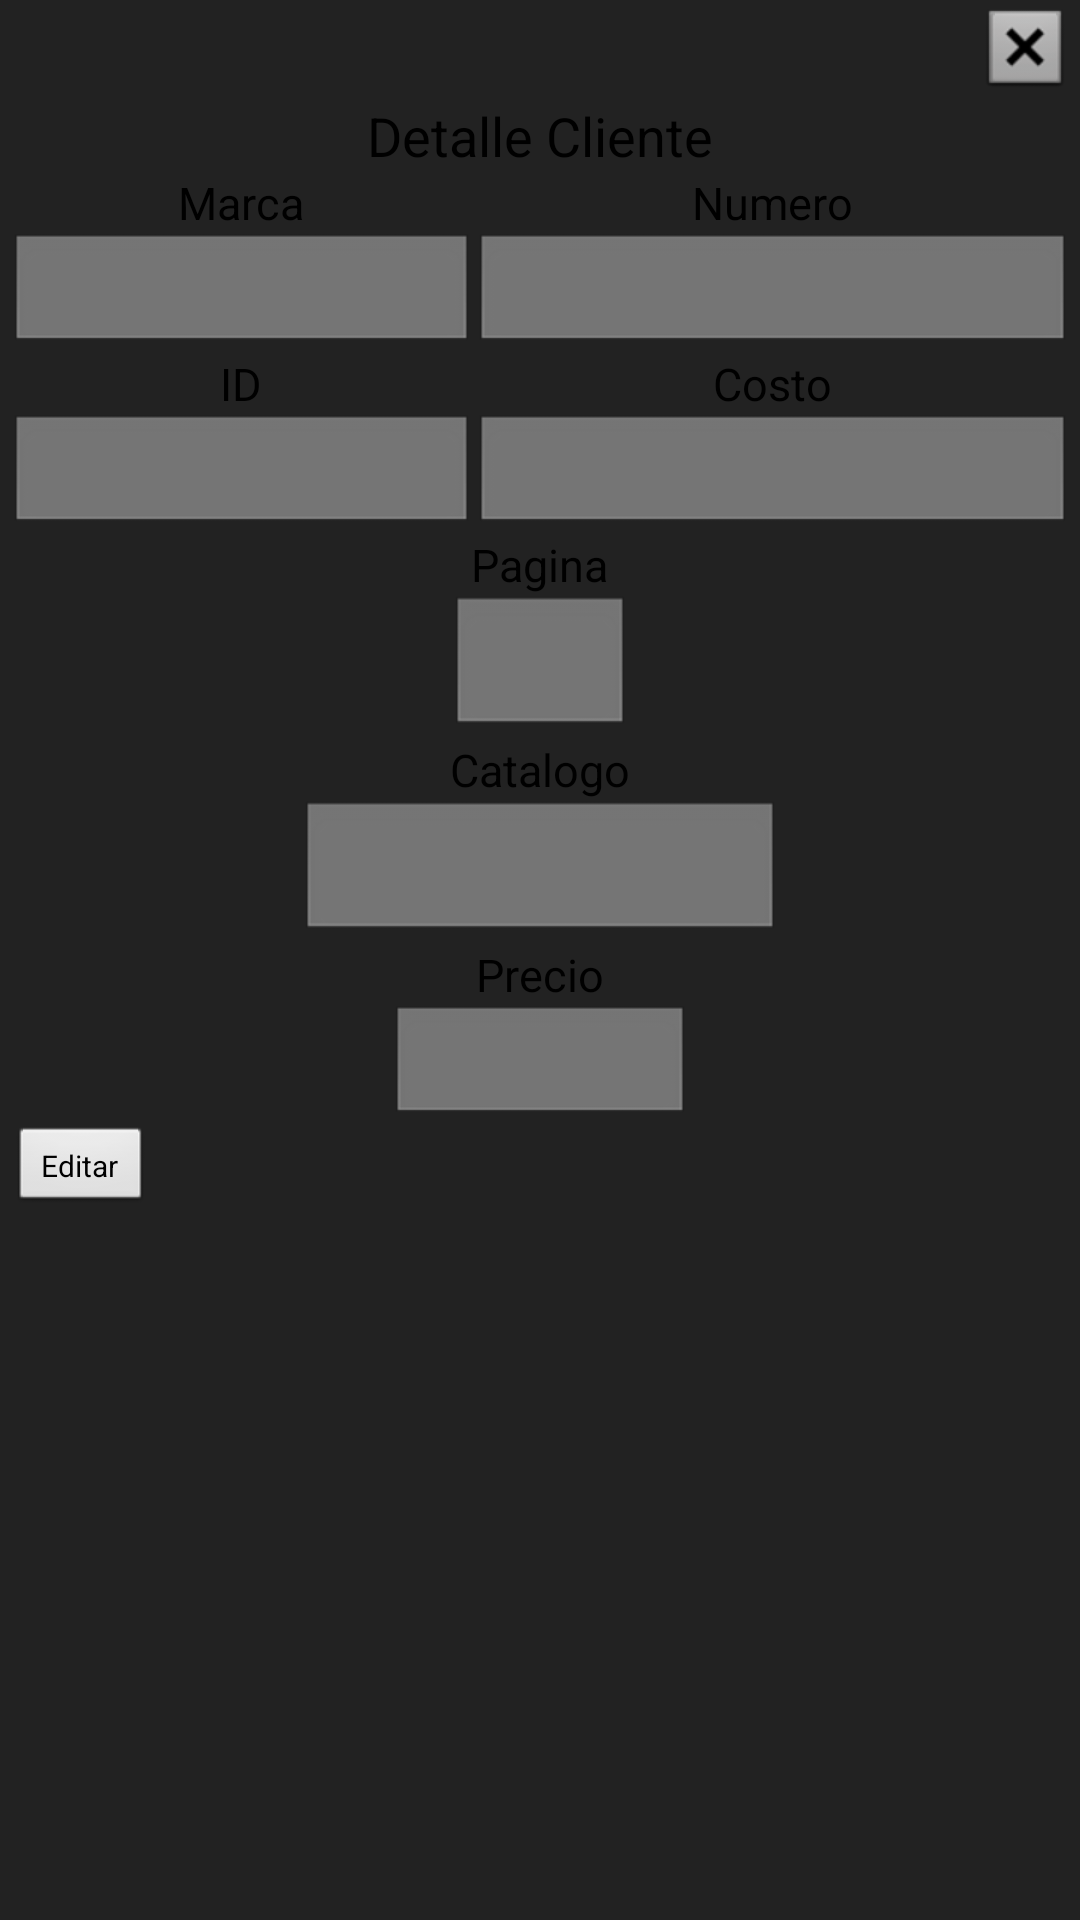

Layout XML and referenced resources for this Android screen:
<!-- AndroidManifest.xml: application theme AppTheme -->
<!-- res/layout/dialogo_clientes_detalle.xml -->
<LinearLayout xmlns:android="http://schemas.android.com/apk/res/android"
    android:layout_width="fill_parent"
    android:layout_height="wrap_content"
    android:background="#222"
    android:orientation="horizontal"
    android:padding="3dp" >

    <LinearLayout
        android:layout_width="fill_parent"
        android:layout_height="wrap_content"
        android:orientation="vertical" >

        <ImageButton
            android:id="@+id/btn_Dialogo_Clientes"
            android:layout_width="30dp"
            android:layout_height="30dp"
            android:layout_gravity="top|right"
            android:src="@android:drawable/btn_dialog" />

        <TextView
            android:id="@+id/lbl_Pagos_Pagos_General"
            android:layout_width="wrap_content"
            android:layout_height="wrap_content"
            android:layout_gravity="center_horizontal"
            android:text="Detalle Cliente"
            android:textAppearance="?android:attr/textAppearanceMedium" />

        <LinearLayout
            android:layout_width="fill_parent"
            android:layout_height="wrap_content"
            android:orientation="horizontal" >

            <LinearLayout
                android:layout_width="155dp"
                android:layout_height="wrap_content"
                android:orientation="vertical" >

                <TextView
                    android:id="@+id/lbl_Dialogo_MarcaMostrar"
                    android:layout_width="wrap_content"
                    android:layout_height="wrap_content"
                    android:layout_gravity="center_horizontal"
                    android:text="Marca"
                    android:textAppearance="?android:attr/textAppearanceMedium"
                    android:textSize="15sp" />

                <EditText
                    android:id="@+id/txt_Dialogo_Marca_Clientes"
                    android:layout_width="match_parent"
                    android:layout_height="40dp"
                    android:enabled="false"
                    android:gravity="center_vertical|center_horizontal"
                    android:inputType="textPersonName"
                    android:textSize="15sp" >

                    <requestFocus />
                </EditText>

            </LinearLayout>

            <LinearLayout
                android:layout_width="match_parent"
                android:layout_height="wrap_content"
                android:orientation="vertical" >

                <TextView
                    android:id="@+id/textView3"
                    android:layout_width="wrap_content"
                    android:layout_height="wrap_content"
                    android:layout_gravity="center_horizontal"
                    android:text="Numero"
                    android:textAppearance="?android:attr/textAppearanceMedium"
                    android:textSize="15sp" />

                <EditText
                    android:id="@+id/txt_Dialogo_Numero_Clientes"
                    android:layout_width="match_parent"
                    android:layout_height="40dp"
                    android:enabled="false"
                    android:gravity="center_horizontal"
                    android:inputType="textPersonName"
                    android:textSize="15sp" />

            </LinearLayout>

        </LinearLayout>

        <LinearLayout
            android:layout_width="fill_parent"
            android:layout_height="wrap_content" >

            <LinearLayout
                android:layout_width="155dp"
                android:layout_height="match_parent"
                android:orientation="vertical" >

                <TextView
                    android:id="@+id/lbl_Dialogo_MostrarID"
                    android:layout_width="wrap_content"
                    android:layout_height="wrap_content"
                    android:layout_gravity="center_horizontal"
                    android:text="ID"
                    android:textAppearance="?android:attr/textAppearanceMedium"
                    android:textSize="15sp" />

                <AutoCompleteTextView
                    android:id="@+id/txt_Dialogo_ID_Clientes"
                    android:layout_width="match_parent"
                    android:layout_height="40dp"
                    android:layout_gravity="center_horizontal"
                    android:enabled="false"
                    android:gravity="center_vertical|center_horizontal"
                    android:inputType="textPersonName"
                    android:textSize="15sp" />

            </LinearLayout>

            <LinearLayout
                android:layout_width="fill_parent"
                android:layout_height="match_parent"
                android:orientation="vertical" >

                <TextView
                    android:id="@+id/textView5"
                    android:layout_width="wrap_content"
                    android:layout_height="wrap_content"
                    android:layout_gravity="center_horizontal"
                    android:text="Costo"
                    android:textAppearance="?android:attr/textAppearanceMedium"
                    android:textSize="15sp" />

                <EditText
                    android:id="@+id/txt_Dialogo_Costo_Clientes"
                    android:layout_width="match_parent"
                    android:layout_height="40dp"
                    android:layout_gravity="center_horizontal"
                    android:enabled="false"
                    android:gravity="center_vertical|center_horizontal"
                    android:inputType="textPersonName"
                    android:textSize="15sp" />

            </LinearLayout>

        </LinearLayout>

        <LinearLayout
            android:layout_width="match_parent"
            android:layout_height="wrap_content"
            android:orientation="vertical" >

            <TextView
                android:id="@+id/textView7"
                android:layout_width="wrap_content"
                android:layout_height="wrap_content"
                android:layout_gravity="center_horizontal"
                android:text="Pagina"
                android:textAppearance="?android:attr/textAppearanceMedium"
                android:textSize="15sp" />

            <EditText
                android:id="@+id/txt_Dialogo_Pagina_Clientes"
                android:layout_width="60dp"
                android:layout_height="wrap_content"
                android:layout_gravity="center_horizontal"
                android:ems="10"
                android:enabled="false"
                android:gravity="center_vertical|center_horizontal"
                android:textSize="15sp" />

        </LinearLayout>

        <LinearLayout
            android:layout_width="match_parent"
            android:layout_height="wrap_content"
            android:orientation="vertical" >

            <TextView
                android:id="@+id/txt_Pagos_LeyendaMostrar"
                android:layout_width="wrap_content"
                android:layout_height="wrap_content"
                android:layout_gravity="center_horizontal"
                android:text="@string/string_Catalogo"
                android:textAppearance="?android:attr/textAppearanceMedium"
                android:textSize="15sp" />

            <EditText
                android:id="@+id/txt_Dialogo_Catalogo_Clientes"
                android:layout_width="160dp"
                android:layout_height="wrap_content"
                android:layout_gravity="center_horizontal"
                android:ems="10"
                android:enabled="false"
                android:gravity="center_vertical|center"
                android:inputType="textPersonName"
                android:textSize="15sp" />

            <TextView
                android:id="@+id/lbl_Dialogo_MostrarPrecio"
                android:layout_width="wrap_content"
                android:layout_height="wrap_content"
                android:layout_gravity="center_horizontal"
                android:text="Precio"
                android:textAppearance="?android:attr/textAppearanceMedium"
                android:textSize="15sp" />

            <EditText
                android:id="@+id/txt_Dialogo_Precio_Clientes"
                android:layout_width="100dp"
                android:layout_height="40dp"
                android:layout_gravity="center_horizontal"
                android:ems="10"
                android:enabled="false"
                android:gravity="center_vertical|center_horizontal"
                android:inputType="textPersonName"
                android:textSize="15sp" />

            <LinearLayout
                android:layout_width="match_parent"
                android:layout_height="wrap_content">
                
                 <Button
                     android:id="@+id/btn_Dialogo_Clientes_Editar"
                     android:layout_width="wrap_content"
                     android:layout_height="30dp"
                     android:text="@string/string_Editar"
                     android:textSize="10sp" />
            
            	<Button
            	    android:id="@+id/btn_Dialogo_Clientes_Guardar"
            	    android:layout_width="wrap_content"
            	    android:layout_height="30dp"
            	    android:layout_marginLeft="82dp"
            	    android:text="@string/string_Guardar"
            	    android:textSize="10sp"
            	    android:visibility="invisible" />

            	<Button
            	    android:id="@+id/btn_Dialogo_Clientes_Cancelar"
            	    android:layout_width="wrap_content"
            	    android:layout_height="30dp"
            	    android:text="@string/string_Cancelar"
            	    android:textSize="10sp"
            	    android:visibility="invisible" />
            
            </LinearLayout>

        </LinearLayout>

    </LinearLayout>
 
</LinearLayout>
<!-- resources referenced by this layout -->
<resources>
  <string name="string_Cancelar">Cancelar</string>
  <string name="string_Catalogo">Catalogo</string>
  <string name="string_Editar">Editar</string>
  <string name="string_Guardar">Guardar</string>
  <style name="AppTheme" parent="AppBaseTheme">
          
      </style>
  <style name="AppBaseTheme" parent="android:Theme.Light">
          
      </style>
</resources>
